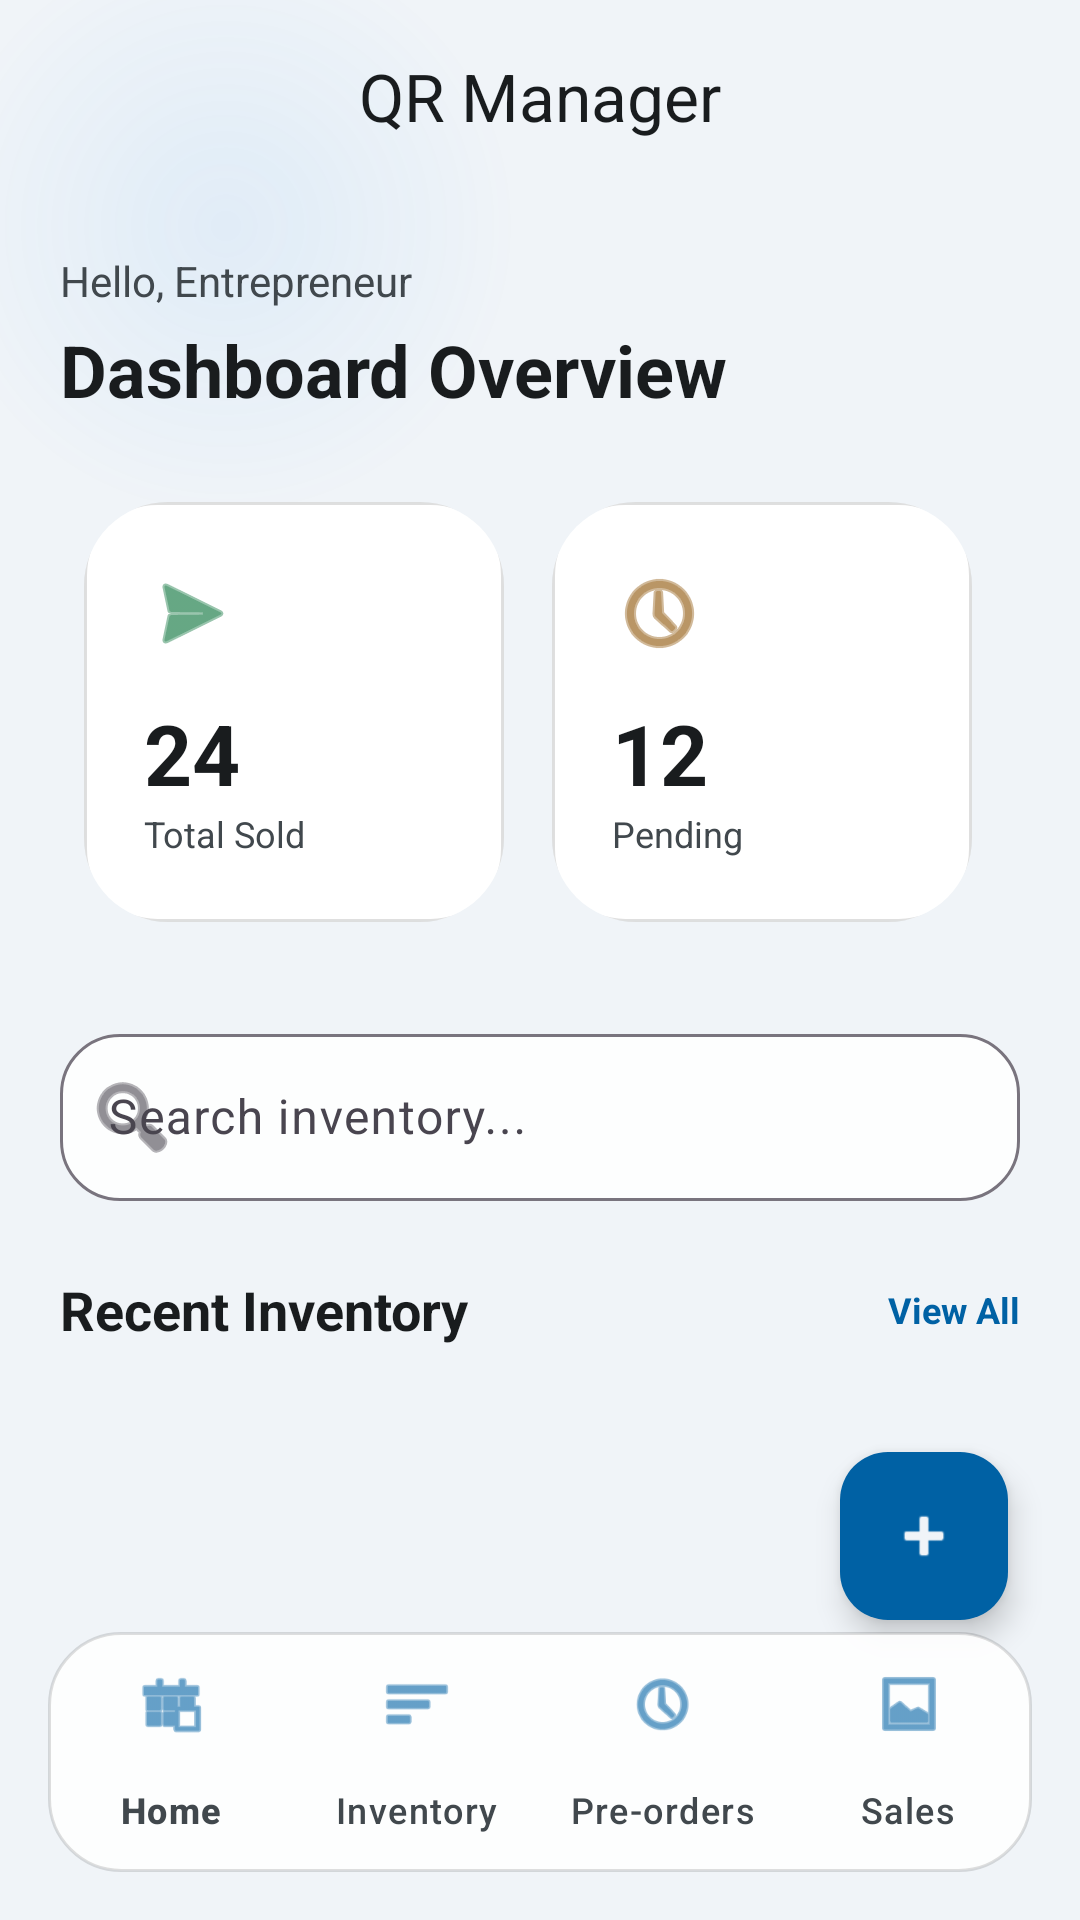

Write the Android layout XML for this screen, with the resource values it uses.
<!-- AndroidManifest.xml: application theme Theme.QRManager -->
<!-- res/layout/activity_main.xml -->
<?xml version="1.0" encoding="utf-8"?>
<androidx.coordinatorlayout.widget.CoordinatorLayout xmlns:android="http://schemas.android.com/apk/res/android"
    xmlns:app="http://schemas.android.com/apk/res-auto"
    android:layout_width="match_parent"
    android:layout_height="match_parent"
    android:background="@color/bg_dark_blue">

    
    <View
        android:layout_width="250dp"
        android:layout_height="250dp"
        android:background="@drawable/circle_blur"
        android:backgroundTint="#262196F3"
        app:layout_anchorGravity="top|start"
        android:layout_marginTop="-50dp"
        android:layout_marginStart="-50dp" />

    <com.google.android.material.appbar.AppBarLayout
        android:layout_width="match_parent"
        android:layout_height="wrap_content"
        android:background="@android:color/transparent"
        app:elevation="0dp">

        <com.google.android.material.appbar.MaterialToolbar
            android:id="@+id/toolbar"
            android:layout_width="match_parent"
            android:layout_height="?attr/actionBarSize"
            app:title="QR Manager"
            app:titleTextColor="@color/text_primary"
            app:titleCentered="true" />
    </com.google.android.material.appbar.AppBarLayout>

    <androidx.core.widget.NestedScrollView
        android:layout_width="match_parent"
        android:layout_height="match_parent"
        app:layout_behavior="@string/appbar_scrolling_view_behavior">

        <LinearLayout
            android:layout_width="match_parent"
            android:layout_height="wrap_content"
            android:orientation="vertical"
            android:padding="20dp">

            <TextView
                android:id="@+id/tvWelcomeUser"
                android:layout_width="wrap_content"
                android:layout_height="wrap_content"
                android:text="Hello, Entrepreneur"
                android:textColor="@color/text_secondary"
                android:textSize="14sp"
                android:layout_marginBottom="4dp" />

            <TextView
                android:layout_width="wrap_content"
                android:layout_height="wrap_content"
                android:text="Dashboard Overview"
                android:textColor="@color/text_primary"
                android:textSize="24sp"
                android:textStyle="bold"
                android:layout_marginBottom="20dp" />

            
            <HorizontalScrollView
                android:layout_width="match_parent"
                android:layout_height="wrap_content"
                android:scrollbars="none"
                android:layout_marginBottom="24dp">

                <LinearLayout
                    android:layout_width="wrap_content"
                    android:layout_height="wrap_content"
                    android:orientation="horizontal">

                    <include layout="@layout/card_stat" />
                </LinearLayout>
            </HorizontalScrollView>

            
            <com.google.android.material.textfield.TextInputLayout
                style="@style/Widget.Material3.TextInputLayout.OutlinedBox"
                android:layout_width="match_parent"
                android:layout_height="wrap_content"
                android:layout_marginBottom="24dp"
                android:hint="Search inventory..."
                app:boxCornerRadiusTopStart="20dp"
                app:boxCornerRadiusTopEnd="20dp"
                app:boxCornerRadiusBottomStart="20dp"
                app:boxCornerRadiusBottomEnd="20dp"
                app:startIconDrawable="@android:drawable/ic_menu_search"
                app:boxBackgroundColor="@color/glass_white">

                <com.google.android.material.textfield.TextInputEditText
                    android:id="@+id/etSearch"
                    android:layout_width="match_parent"
                    android:layout_height="wrap_content"
                    android:textColor="@color/text_primary" />
            </com.google.android.material.textfield.TextInputLayout>

            <LinearLayout
                android:layout_width="match_parent"
                android:layout_height="wrap_content"
                android:orientation="horizontal"
                android:gravity="center_vertical"
                android:layout_marginBottom="16dp">
                
                <TextView
                    android:layout_width="0dp"
                    android:layout_height="wrap_content"
                    android:layout_weight="1"
                    android:text="Recent Inventory"
                    android:textColor="@color/text_primary"
                    android:textSize="18sp"
                    android:textStyle="bold" />

                <TextView
                    android:layout_width="wrap_content"
                    android:layout_height="wrap_content"
                    android:text="View All"
                    android:textColor="@color/primary"
                    android:textSize="12sp"
                    android:textStyle="bold" />
            </LinearLayout>

            <androidx.recyclerview.widget.RecyclerView
                android:id="@+id/recyclerView"
                android:layout_width="match_parent"
                android:layout_height="wrap_content"
                android:nestedScrollingEnabled="false"
                android:layout_marginBottom="100dp" />

        </LinearLayout>
    </androidx.core.widget.NestedScrollView>

    <com.google.android.material.bottomnavigation.BottomNavigationView
        android:id="@+id/bottomNavigation"
        android:layout_width="match_parent"
        android:layout_height="wrap_content"
        android:layout_gravity="bottom"
        android:background="@drawable/glass_card_bg"
        android:layout_margin="16dp"
        app:elevation="8dp"
        app:itemIconTint="@color/primary"
        app:itemTextColor="@color/text_secondary"
        app:menu="@menu/bottom_nav_menu"
        app:labelVisibilityMode="labeled" />

    <com.google.android.material.floatingactionbutton.FloatingActionButton
        android:id="@+id/fabAdd"
        android:layout_width="wrap_content"
        android:layout_height="wrap_content"
        android:layout_gravity="bottom|end"
        android:layout_marginEnd="24dp"
        android:layout_marginBottom="100dp"
        android:src="@android:drawable/ic_input_add"
        app:backgroundTint="@color/primary"
        app:tint="@color/bg_dark_blue"
        app:fabSize="normal" />

</androidx.coordinatorlayout.widget.CoordinatorLayout>
<!-- res/layout/card_stat.xml (included above) -->
<?xml version="1.0" encoding="utf-8"?>
<LinearLayout xmlns:android="http://schemas.android.com/apk/res/android"
    xmlns:app="http://schemas.android.com/apk/res-auto"
    android:layout_width="wrap_content"
    android:layout_height="wrap_content"
    android:orientation="horizontal">

    
    <androidx.cardview.widget.CardView
        android:layout_width="140dp"
        android:layout_height="140dp"
        android:layout_margin="8dp"
        android:backgroundTint="@color/glass_white"
        app:cardCornerRadius="28dp"
        app:cardElevation="0dp">
        <LinearLayout
            android:layout_width="match_parent"
            android:layout_height="match_parent"
            android:gravity="start|center_vertical"
            android:orientation="vertical"
            android:padding="20dp"
            android:background="@drawable/glass_card_bg">
            
            <ImageView
                android:layout_width="32dp"
                android:layout_height="32dp"
                android:src="@android:drawable/ic_menu_send"
                app:tint="@color/status_available"
                android:layout_marginBottom="12dp" />

            <TextView
                android:id="@+id/tvTotalSoldValue"
                android:layout_width="wrap_content"
                android:layout_height="wrap_content"
                android:text="24"
                android:textColor="@color/text_primary"
                android:textSize="28sp"
                android:textStyle="bold" />
            <TextView
                android:layout_width="wrap_content"
                android:layout_height="wrap_content"
                android:text="Total Sold"
                android:textColor="@color/text_secondary"
                android:textSize="12sp" />
        </LinearLayout>
    </androidx.cardview.widget.CardView>

    
    <androidx.cardview.widget.CardView
        android:layout_width="140dp"
        android:layout_height="140dp"
        android:layout_margin="8dp"
        android:backgroundTint="@color/glass_white"
        app:cardCornerRadius="28dp"
        app:cardElevation="0dp">
        <LinearLayout
            android:layout_width="match_parent"
            android:layout_height="match_parent"
            android:gravity="start|center_vertical"
            android:orientation="vertical"
            android:padding="20dp"
            android:background="@drawable/glass_card_bg">

            <ImageView
                android:layout_width="32dp"
                android:layout_height="32dp"
                android:src="@android:drawable/ic_menu_recent_history"
                app:tint="@color/status_pending"
                android:layout_marginBottom="12dp" />

            <TextView
                android:id="@+id/tvPendingValue"
                android:layout_width="wrap_content"
                android:layout_height="wrap_content"
                android:text="12"
                android:textColor="@color/text_primary"
                android:textSize="28sp"
                android:textStyle="bold" />
            <TextView
                android:layout_width="wrap_content"
                android:layout_height="wrap_content"
                android:text="Pending"
                android:textColor="@color/text_secondary"
                android:textSize="12sp" />
        </LinearLayout>
    </androidx.cardview.widget.CardView>

    
    <androidx.cardview.widget.CardView
        android:layout_width="140dp"
        android:layout_height="140dp"
        android:layout_margin="8dp"
        android:backgroundTint="@color/glass_white"
        app:cardCornerRadius="28dp"
        app:cardElevation="0dp">
        <LinearLayout
            android:layout_width="match_parent"
            android:layout_height="match_parent"
            android:gravity="start|center_vertical"
            android:orientation="vertical"
            android:padding="20dp"
            android:background="@drawable/glass_card_bg">

            <ImageView
                android:layout_width="32dp"
                android:layout_height="32dp"
                android:src="@android:drawable/ic_menu_myplaces"
                app:tint="@color/status_preorder"
                android:layout_marginBottom="12dp" />

            <TextView
                android:id="@+id/tvPreorderValue"
                android:layout_width="wrap_content"
                android:layout_height="wrap_content"
                android:text="08"
                android:textColor="@color/text_primary"
                android:textSize="28sp"
                android:textStyle="bold" />
            <TextView
                android:layout_width="wrap_content"
                android:layout_height="wrap_content"
                android:text="Pre-orders"
                android:textColor="@color/text_secondary"
                android:textSize="12sp" />
        </LinearLayout>
    </androidx.cardview.widget.CardView>

</LinearLayout>
<!-- resources referenced by this layout -->
<resources>
  <color name="bg_dark_blue">#F0F4F8</color>
  <color name="glass_white">#E6FFFFFF</color>
  <color name="primary">#0061A4</color>
  <color name="status_available">#006D32</color>
  <color name="status_pending">#8B5000</color>
  <color name="status_preorder">#7F008F</color>
  <color name="text_primary">#191C1E</color>
  <color name="text_secondary">#41484D</color>
  <!-- drawable circle_blur (drawable) -->
  <?xml version="1.0" encoding="utf-8"?>
  <shape xmlns:android="http://schemas.android.com/apk/res/android"
      android:shape="oval">
      <gradient
          android:type="radial"
          android:gradientRadius="100dp"
          android:startColor="#80FFFFFF"
          android:endColor="#00FFFFFF" />
  </shape>
  <!-- drawable glass_card_bg (drawable) -->
  <?xml version="1.0" encoding="utf-8"?>
  <shape xmlns:android="http://schemas.android.com/apk/res/android">
      <solid android:color="@color/glass_white" />
      <corners android:radius="24dp" />
      <stroke
          android:width="1dp"
          android:color="@color/glass_white_border" />
  </shape>
  <style name="Theme.QRManager" parent="Theme.Material3.DayNight.NoActionBar">
          
          <item name="colorPrimary">@color/primary</item>
          <item name="android:windowBackground">@color/bg_dark_blue</item>
          <item name="android:statusBarColor">@color/bg_dark_blue</item>
          <item name="android:navigationBarColor">@color/bg_dark_blue</item>
      </style>
  <color name="glass_white_border">#20000000</color>
</resources>
